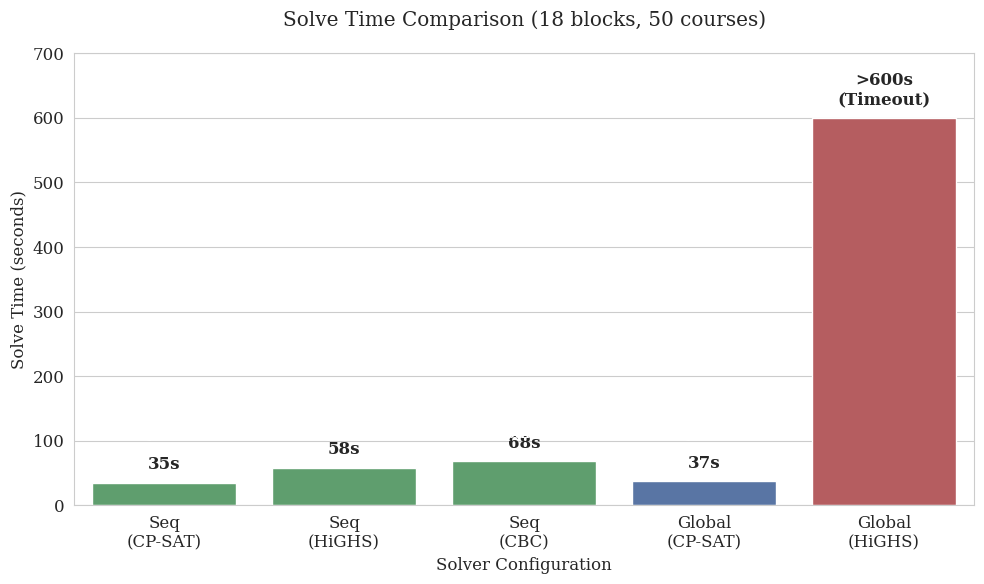
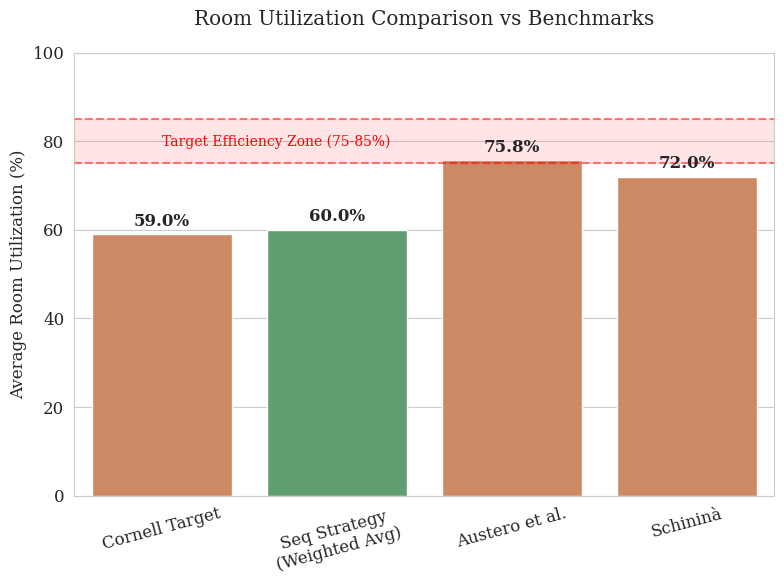

Write the Python code that produced these figures, in order.
import matplotlib.pyplot as plt
import pandas as pd
import seaborn as sns

# Set style
sns.set_style("whitegrid")
plt.rcParams.update({'font.size': 12, 'font.family': 'serif'})

def generate_solver_time_chart():
    """Generate Figure 1: Solve Time Comparison"""
    # Updated with actual test results (5 test cases)
    data = {
        'Configuration': [
            'Seq\n(CP-SAT)', 
            'Seq\n(HiGHS)', 
            'Seq\n(CBC)', 
            'Global\n(CP-SAT)', 
            'Global\n(HiGHS)'
        ],
        'Time (seconds)': [34.9, 57.5, 67.9, 37.0, 600],
        'Status': ['Optimal', 'Optimal', 'Optimal', 'Optimal', 'Timeout']
    }
    df = pd.DataFrame(data)

    plt.figure(figsize=(10, 6))
    # Green for Seq, Blue for Global-Opt, Red for Timeout
    colors = ['#55a868', '#55a868', '#55a868', '#4c72b0', '#c44e52']
    ax = sns.barplot(x='Configuration', y='Time (seconds)', data=df, palette=colors)
    
    # Add value labels on top of bars
    labels = ['35s', '58s', '68s', '37s', '>600s\n(Timeout)']
    for i, (v, label) in enumerate(zip(df['Time (seconds)'], labels)):
        ax.text(i, v + 15, label, ha='center', va='bottom', fontweight='bold')
        
    plt.title('Solve Time Comparison (18 blocks, 50 courses)', pad=20)
    plt.ylim(0, 700)
    plt.ylabel('Solve Time (seconds)')
    plt.xlabel('Solver Configuration')
    
    # Add optimal indicator
    for i in range(4):
        plt.text(i, 100, 'Optimal', ha='center', va='bottom', fontsize=9, color='white', weight='bold')

    plt.tight_layout()
    plt.savefig('fig_solver_time.png', dpi=300)
    print("Generated fig_solver_time.png")

def generate_utilization_chart():
    """Generate Figure 2: Room Utilization Comparison"""
    # Calculated weighted average: (64.1% * 11 lec + 52.5% * 6 lab) / 17 total = 60.0%
    data = {
        'Source': ['Cornell Target', 'Seq Strategy\n(Weighted Avg)', 'Austero et al.', 'Schininà'],
        'Utilization (%)': [59.0, 60.0, 75.8, 72.0],
        'Category': ['Benchmark', 'Our Result', 'Benchmark', 'Benchmark']
    }
    df = pd.DataFrame(data)

    plt.figure(figsize=(8, 6))
    colors = {'Benchmark': '#dd8452', 'Our Result': '#55a868'}
    ax = sns.barplot(x='Source', y='Utilization (%)', data=df, 
                     palette=[colors[x] for x in df['Category']], hue='Source', legend=False)
    
    # Add value labels
    for i, v in enumerate(df['Utilization (%)']):
        ax.text(i, v + 1, f"{v}%", ha='center', va='bottom', fontweight='bold')

    # Add target range shading
    plt.axhspan(75, 85, color='red', alpha=0.1, label='Target Range (75-85%)')
    plt.axhline(y=75, color='red', linestyle='--', alpha=0.5)
    plt.axhline(y=85, color='red', linestyle='--', alpha=0.5)
    
    plt.text(0, 80, 'Target Efficiency Zone (75-85%)', color='red', va='center', fontsize=10)

    plt.title('Room Utilization Comparison vs Benchmarks', pad=20)
    plt.ylim(0, 100)
    plt.xticks(rotation=15)
    plt.ylabel('Average Room Utilization (%)')
    plt.xlabel('')
    
    plt.tight_layout()
    plt.savefig('fig_utilization.png', dpi=300)
    print("Generated fig_utilization.png")

if __name__ == "__main__":
    generate_solver_time_chart()
    generate_utilization_chart()
